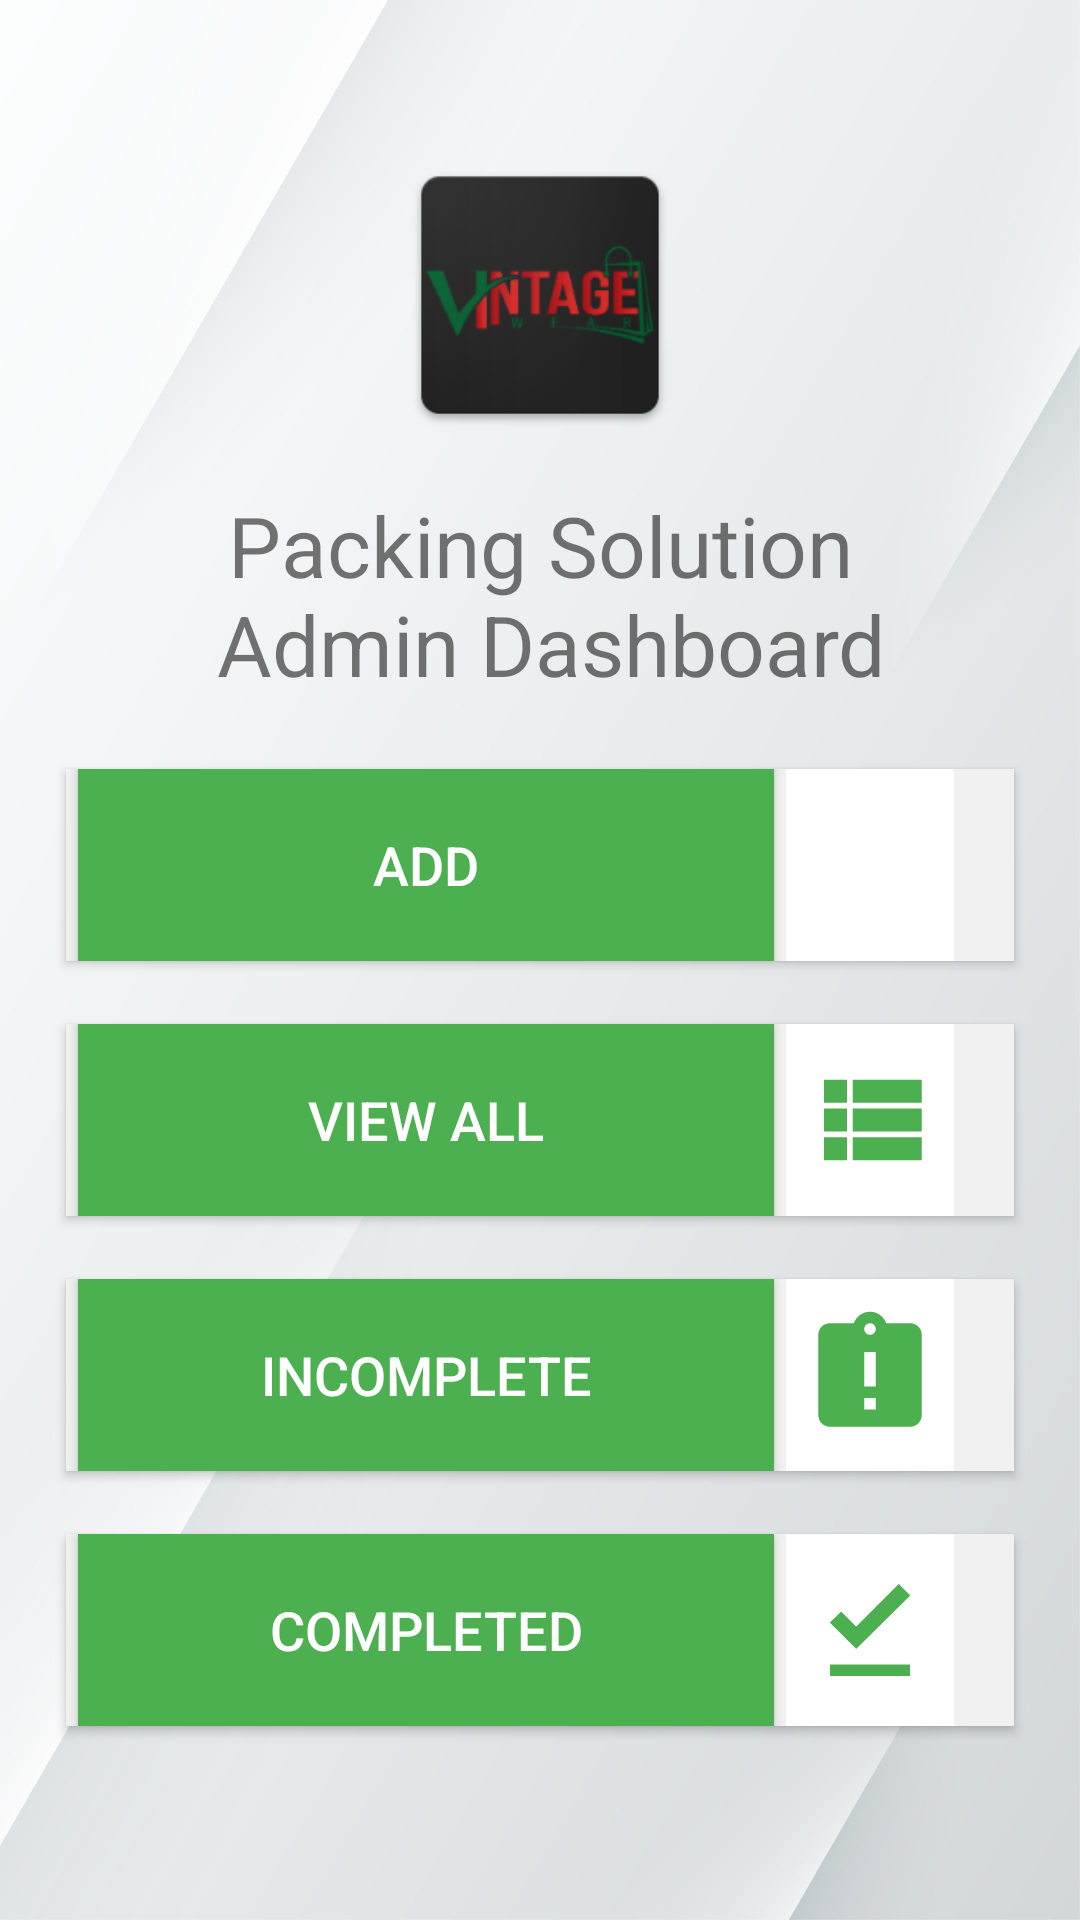

Android layout source for this screen:
<!-- AndroidManifest.xml: application theme Theme.PackingSolution -->
<!-- res/layout/activity_main.xml -->
<?xml version="1.0" encoding="utf-8"?>
<RelativeLayout xmlns:android="http://schemas.android.com/apk/res/android"
    xmlns:app="http://schemas.android.com/apk/res-auto"
    xmlns:tools="http://schemas.android.com/tools"
    android:layout_width="match_parent"
    android:layout_height="match_parent"
    android:background="@drawable/homepage_bg"
    tools:context=".MainActivity">




    <LinearLayout
        android:id="@+id/bodyContainer"
        android:layout_width="match_parent"
        android:layout_height="match_parent"
        android:orientation="vertical"
        android:gravity="center"
        android:layout_marginTop="2dp">

        <ImageView

            android:layout_width="100dp"
            android:layout_height="100dp"
            android:layout_gravity="center"
            android:id="@+id/logo"
            android:src="@drawable/ic_launcher"/>

        <TextView
            android:id="@+id/login_app_title"
            android:layout_width="match_parent"
            android:layout_height="300px"
            android:layout_marginBottom="5dp"
            android:layout_below="@+id/logo"
            android:gravity="center"
            android:text="@string/home_heading"
            android:textSize="28sp" />

        <LinearLayout
            android:layout_width="match_parent"
            android:layout_height="wrap_content"
            android:gravity="center"
            android:orientation="vertical">


            <androidx.cardview.widget.CardView xmlns:android="http://schemas.android.com/apk/res/android"
                android:layout_width="match_parent"
                android:layout_height="70dp"
                android:layout_marginEnd="20dp"
                android:layout_marginStart="20dp"
                xmlns:app="http://schemas.android.com/apk/res-auto"
                app:cardCornerRadius="0dp"
                android:elevation="5dp"
                android:gravity="center"
                app:cardBackgroundColor="@color/single_row_card_bg"
                android:layout_marginBottom="15dp"
                app:cardUseCompatPadding="true">

                <LinearLayout
                    android:layout_width="match_parent"
                    android:layout_height="match_parent"
                    android:orientation="horizontal">

                    <Button
                        android:layout_gravity="center"
                        android:layout_width="240dp"
                        android:layout_height="80dp"
                        android:text="ADD"
                        android:textSize="18sp"
                        android:textColor="@color/hm_button_text"
                        android:layout_margin="0dp"
                        android:backgroundTint="@color/hm_button_bg"
                        android:shadowColor="@color/shadow"
                        android:id="@+id/btn_add"/>

                    <ImageView
                        android:layout_width="match_parent"
                        android:layout_height="match_parent"
                        android:layout_marginEnd="20dp"
                        android:layout_gravity="center_horizontal"
                        android:padding="5dp"
                        android:background="@color/white"
                        android:src="@drawable/ic_add_post"

                        />




                </LinearLayout>


            </androidx.cardview.widget.CardView>



            <androidx.cardview.widget.CardView xmlns:android="http://schemas.android.com/apk/res/android"
                android:layout_width="match_parent"
                android:layout_height="70dp"
                android:layout_marginEnd="20dp"
                android:layout_marginStart="20dp"
                xmlns:app="http://schemas.android.com/apk/res-auto"
                app:cardCornerRadius="0dp"
                android:elevation="5dp"
                android:gravity="center"
                app:cardBackgroundColor="@color/single_row_card_bg"
                android:layout_marginBottom="15dp"
                app:cardUseCompatPadding="true">

                <LinearLayout
                    android:layout_width="match_parent"
                    android:layout_height="match_parent"
                    android:padding="0dp"
                    android:orientation="horizontal">

                    <Button
                        android:layout_gravity="center"
                        android:layout_width="240dp"
                        android:layout_height="80dp"
                        android:text="VIEW ALL"
                        android:textSize="18sp"
                        android:layout_margin="0dp"
                        android:textColor="@color/hm_button_text"
                        android:backgroundTint="@color/hm_button_bg"
                        android:shadowColor="@color/shadow"
                        android:id="@+id/btn_view_all"/>

                    <ImageView
                        android:layout_width="match_parent"
                        android:layout_height="match_parent"
                        android:layout_marginEnd="20dp"
                        android:layout_gravity="center_horizontal"
                        android:padding="5dp"
                        android:background="@color/white"
                        android:src="@drawable/ic_view_list"

                        />






                </LinearLayout>




            </androidx.cardview.widget.CardView>




            <androidx.cardview.widget.CardView xmlns:android="http://schemas.android.com/apk/res/android"
                android:layout_width="match_parent"
                android:layout_height="70dp"
                android:layout_marginEnd="20dp"
                android:layout_marginStart="20dp"
                xmlns:app="http://schemas.android.com/apk/res-auto"
                app:cardCornerRadius="0dp"
                android:elevation="5dp"
                android:gravity="center"
                app:cardBackgroundColor="@color/single_row_card_bg"
                android:layout_marginBottom="15dp"
                app:cardUseCompatPadding="true">

                <LinearLayout
                    android:layout_width="match_parent"
                    android:layout_height="match_parent"
                    android:orientation="horizontal">

                    <Button
                        android:layout_gravity="center"
                        android:layout_width="240dp"
                        android:layout_height="80dp"
                        android:text="Incomplete"
                        android:textSize="18sp"
                        android:layout_margin="0dp"
                        android:textColor="@color/hm_button_text"
                        android:backgroundTint="@color/hm_button_bg"
                        android:shadowColor="@color/shadow"
                        android:id="@+id/btn_incomplete"/>
                    <ImageView
                        android:layout_width="match_parent"
                        android:layout_height="match_parent"
                        android:layout_marginEnd="20dp"
                        android:layout_gravity="center_horizontal"
                        android:padding="5dp"
                        android:background="@color/white"
                        android:src="@drawable/ic_late"

                        />


                </LinearLayout>




            </androidx.cardview.widget.CardView>



            <androidx.cardview.widget.CardView xmlns:android="http://schemas.android.com/apk/res/android"
                android:layout_width="match_parent"
                android:layout_height="70dp"
                android:layout_marginEnd="20dp"
                android:layout_marginStart="20dp"
                xmlns:app="http://schemas.android.com/apk/res-auto"
                app:cardCornerRadius="0dp"
                android:elevation="5dp"
                android:gravity="center"
                app:cardBackgroundColor="@color/single_row_card_bg"
                android:layout_marginBottom="15dp"
                app:cardUseCompatPadding="true">

                <LinearLayout
                    android:layout_width="match_parent"
                    android:layout_height="match_parent"
                    android:orientation="horizontal">

                    <Button
                        android:layout_gravity="center"
                        android:layout_width="240dp"
                        android:layout_height="80dp"
                        android:text="Completed"
                        android:textSize="18sp"
                        android:layout_margin="0dp"
                        android:textColor="@color/hm_button_text"
                        android:backgroundTint="@color/hm_button_bg"
                        android:shadowColor="@color/shadow"
                        android:id="@+id/btn_completed"/>

                    <ImageView
                        android:layout_width="match_parent"
                        android:layout_height="match_parent"
                        android:layout_marginEnd="20dp"
                        android:layout_gravity="center_horizontal"
                        android:padding="5dp"
                        android:background="@color/white"
                        android:src="@drawable/ic_done"

                        />

                </LinearLayout>




            </androidx.cardview.widget.CardView>





        </LinearLayout>





    </LinearLayout>



</RelativeLayout>
<!-- resources referenced by this layout -->
<resources>
  <color name="hm_button_bg">#4CAF50</color>
  <color name="hm_button_text">#FFFFFF</color>
  
      //Search Bar
  <color name="shadow">#FF191919</color>
  <color name="single_row_card_bg">#F1F1F1</color>
  <color name="white">#FFFFFF</color>
  
  
  
      //Brand Color
  <!-- drawable homepage_bg: png bitmap (drawable-v24, 143635 bytes) -->
  <!-- drawable ic_done (drawable) -->
  <vector android:height="24dp" android:tint="#4CAF50"
      android:viewportHeight="24" android:viewportWidth="24"
      android:width="24dp" xmlns:android="http://schemas.android.com/apk/res/android">
      <path android:fillColor="@android:color/white" android:pathData="M5,18h14v2L5,20v-2zM9.6,15.3L5,10.7l2,-1.9 2.6,2.6L17,4l2,2 -9.4,9.3z"/>
  </vector>
  <!-- drawable ic_late (drawable) -->
  <vector android:height="24dp" android:tint="#4CAF50"
      android:viewportHeight="24" android:viewportWidth="24"
      android:width="24dp" xmlns:android="http://schemas.android.com/apk/res/android">
      <path android:fillColor="@android:color/white" android:pathData="M19,3h-4.18C14.4,1.84 13.3,1 12,1c-1.3,0 -2.4,0.84 -2.82,2L5,3c-1.1,0 -2,0.9 -2,2v14c0,1.1 0.9,2 2,2h14c1.1,0 2,-0.9 2,-2L21,5c0,-1.1 -0.9,-2 -2,-2zM13,18h-2v-2h2v2zM13,14h-2L11,8h2v6zM12,5c-0.55,0 -1,-0.45 -1,-1s0.45,-1 1,-1 1,0.45 1,1 -0.45,1 -1,1z"/>
  </vector>
  <!-- drawable ic_launcher: png bitmap (drawable, 17151 bytes) -->
  <!-- drawable ic_view_list (drawable) -->
  <vector android:height="24dp" android:tint="#4CAF50"
      android:viewportHeight="24" android:viewportWidth="24"
      android:width="24dp" xmlns:android="http://schemas.android.com/apk/res/android">
      <path android:fillColor="@android:color/white" android:pathData="M4,14h4v-4L4,10v4zM4,19h4v-4L4,15v4zM4,9h4L8,5L4,5v4zM9,14h12v-4L9,10v4zM9,19h12v-4L9,15v4zM9,5v4h12L21,5L9,5z"/>
  </vector>
  <string name="home_heading">Packing Solution\n Admin Dashboard</string>
  
      //Add Page
  <style name="Theme.PackingSolution" parent="Theme.MaterialComponents.Light.NoActionBar">
  
          <item name="errorIconTint">@color/error</item>
  
          
          <item name="colorPrimary">@color/primary</item>
          <item name="colorPrimaryVariant">#D34CAF50</item>
          <item name="colorOnPrimary">@color/white</item>
          
          <item name="colorSecondary">@color/teal_200</item>
          <item name="colorSecondaryVariant">@color/teal_700</item>
          <item name="colorOnSecondary">@color/black</item>
          
          <item name="android:statusBarColor" tools:targetApi="l">?attr/colorPrimaryVariant</item>
          
      </style>
  <color name="error">#C8E00E0E</color>
  <color name="primary">#4CAF50</color>
  <color name="teal_200">#FF03DAC5</color>
  <color name="teal_700">#FF018786</color>
  <color name="black">#FF000000</color>
</resources>
